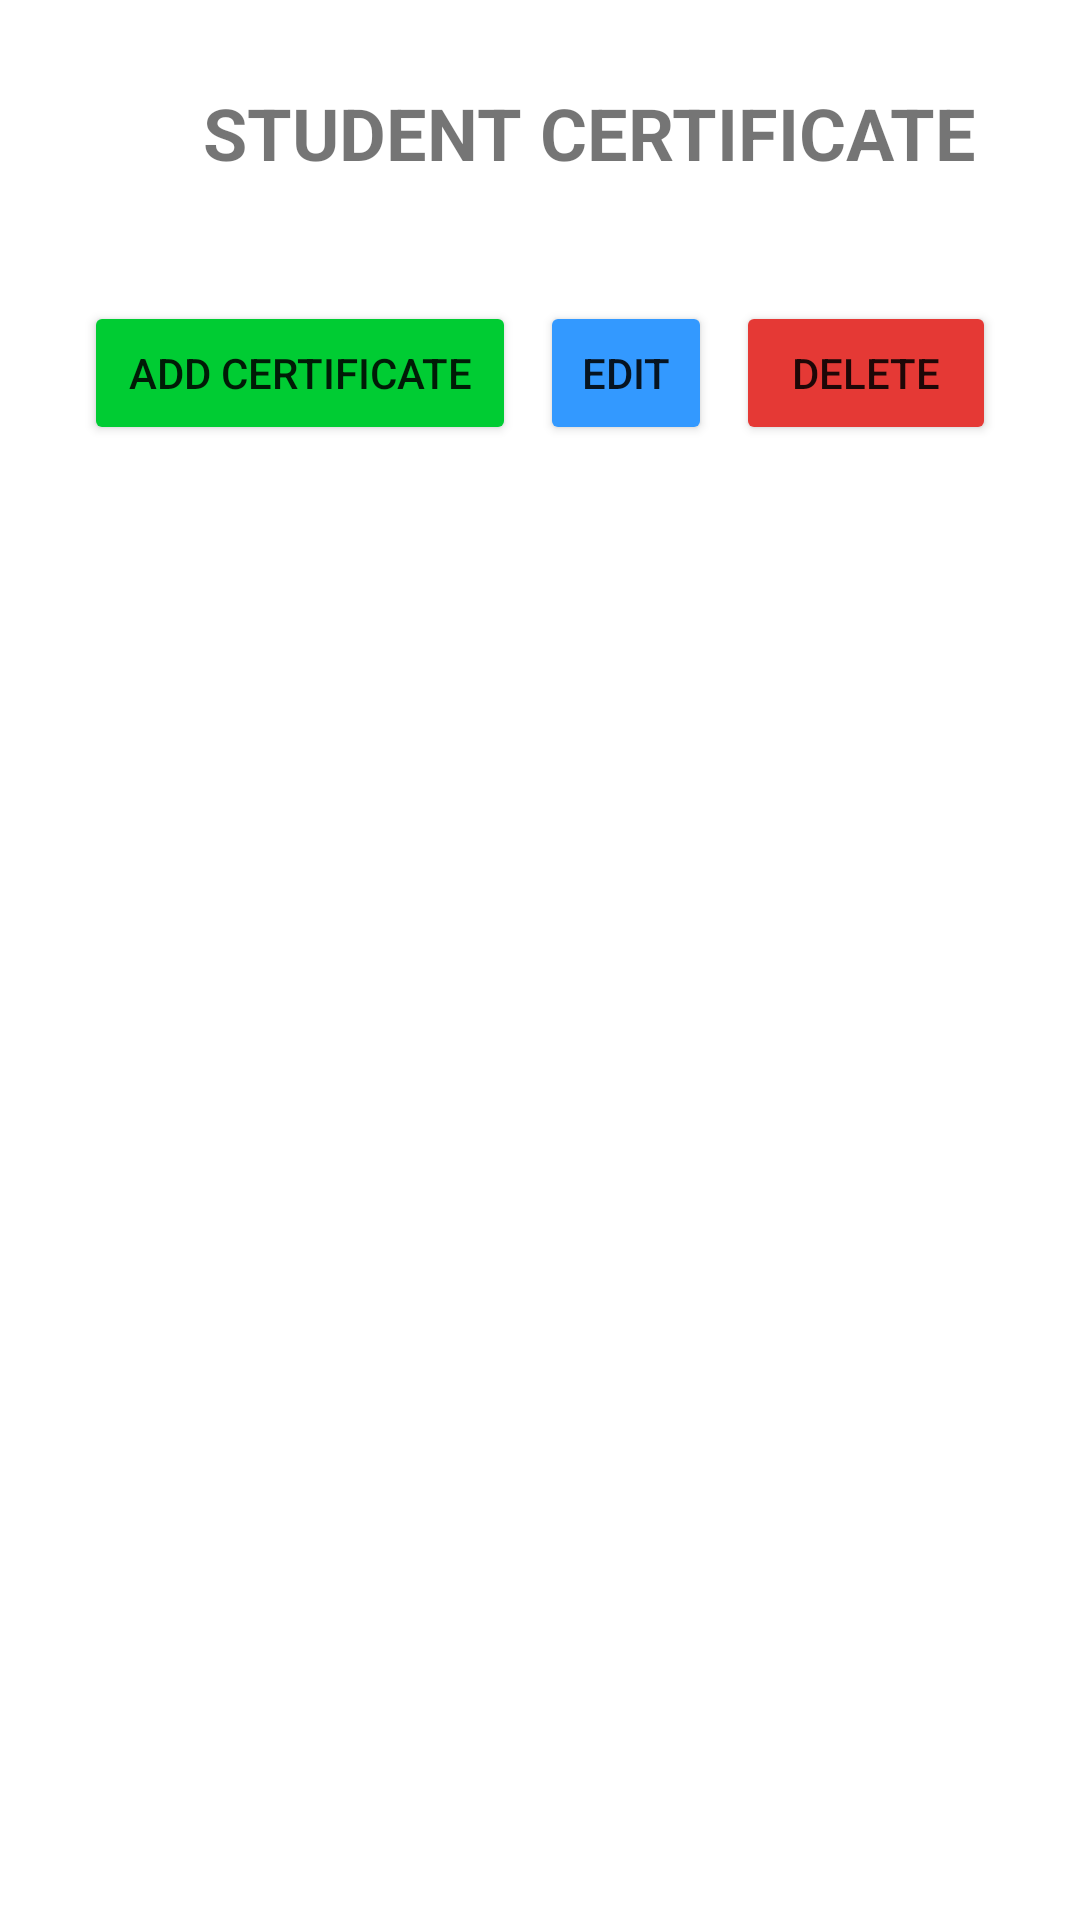

This screen was rendered from an Android layout file. Write that file and the resources it references.
<!-- AndroidManifest.xml: application theme Theme.StudentManagement -->
<!-- res/layout/chung_chi.xml -->
<?xml version="1.0" encoding="utf-8"?>
<LinearLayout xmlns:android="http://schemas.android.com/apk/res/android"
    android:layout_width="match_parent"
    android:layout_height="match_parent"
    android:padding="16dp"
    android:orientation="vertical">
    <LinearLayout
        android:layout_width="match_parent"
        android:layout_height="wrap_content"
        android:orientation="horizontal">
        <TextView
            android:id="@+id/btn_back"
            android:layout_width="0dp"
            android:layout_weight="1"
            android:layout_height="wrap_content"
            android:drawableLeft="@drawable/arrow_back"/>
        <TextView
            android:layout_width="0dp"
            android:layout_weight="9"
            android:layout_height="wrap_content"
            android:text="Student Certificate"
            android:textAllCaps="true"
            android:textSize="24sp"
            android:textStyle="bold"
            android:gravity="center"
            android:padding="12dp" />
    </LinearLayout>



    
    <androidx.recyclerview.widget.RecyclerView
        android:id="@+id/recyclerViewCertificates"
        android:layout_width="match_parent"
        android:layout_height="wrap_content"
        android:padding="8dp" />

    
    <LinearLayout
        android:layout_width="match_parent"
        android:layout_height="wrap_content"
        android:orientation="horizontal"
        android:gravity="center"
        android:padding="8dp">

        <Button
            android:id="@+id/btnAddCertificate"
            android:layout_width="0dp"
            android:layout_weight="5"
            android:layout_height="wrap_content"
            android:text="Add Certificate"
            android:backgroundTint="#00CC33"
            android:layout_margin="4dp" />

        <Button
            android:id="@+id/btnEditCertificate"
            android:layout_width="0dp"
            android:layout_weight="2"
            android:layout_height="wrap_content"
            android:text="Edit"
            android:backgroundTint="#3399FF"
            android:layout_margin="4dp" />

        <Button
            android:id="@+id/btnDeleteCertificate"
            android:layout_width="0dp"
            android:layout_weight="3"
            android:layout_height="wrap_content"
            android:text="Delete"
            android:backgroundTint="#E53935"
            android:layout_margin="4dp" />
    </LinearLayout>

</LinearLayout>
<!-- resources referenced by this layout -->
<resources>
  <style name="Theme.StudentManagement" parent="Base.Theme.StudentManagement" />
  <style name="Base.Theme.StudentManagement" parent="Theme.MaterialComponents.DayNight.DarkActionBar">
          <item name="colorPrimary">@color/blue_actionbar</item>
          <item name="colorPrimaryVariant">@color/blue_actionbar</item>
          <item name="colorOnPrimary">@color/white</item>
      </style>
  <color name="blue_actionbar">#3F51B5</color>
  <!-- not gathered from this repository: default colours our renderer supplied (Android Studio template values) -->
  <color name="white">#FFFFFFFF</color>
</resources>
